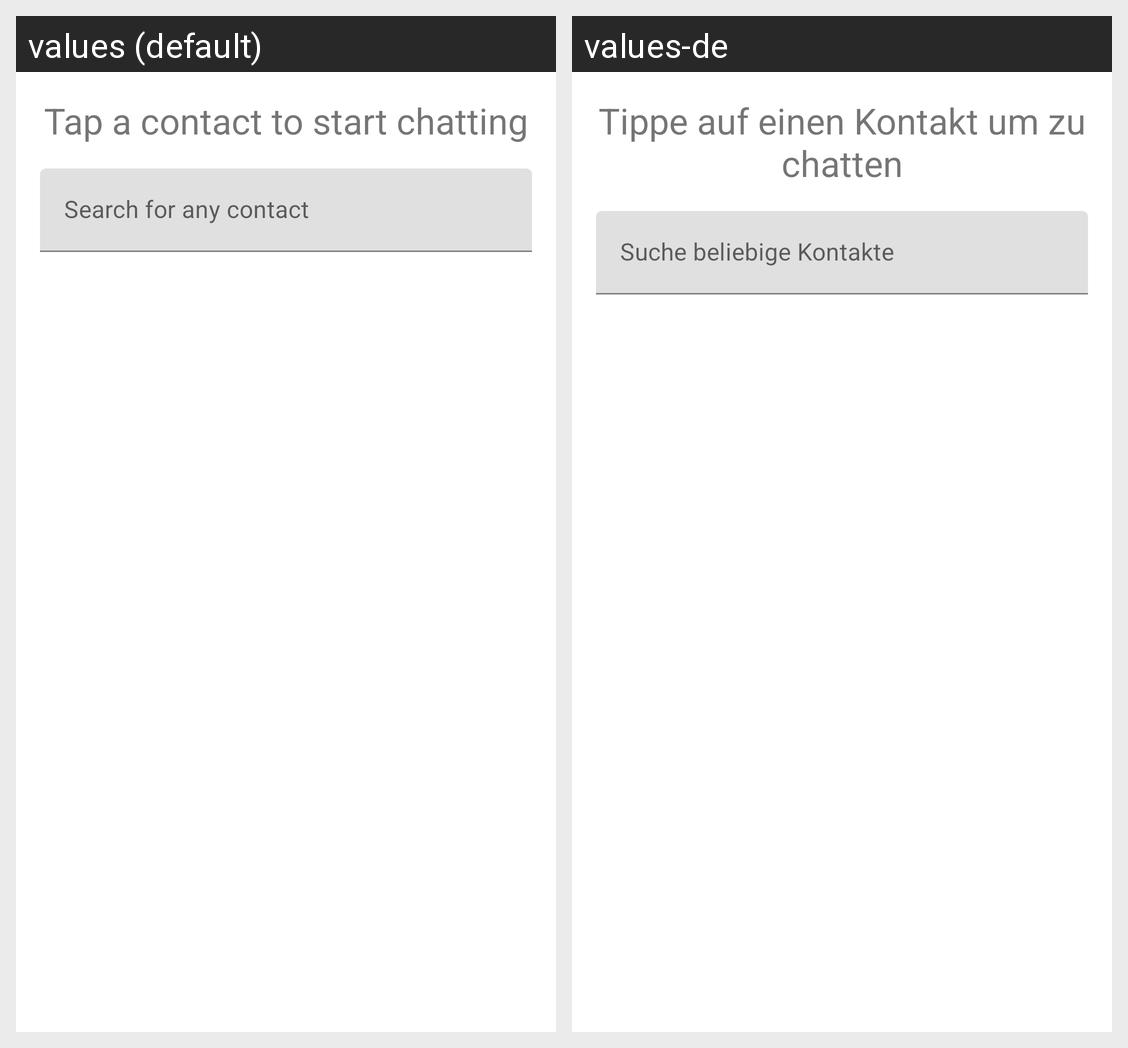

Translations of the strings shown on this Android screen, per locale in the grid:
Android screen res/layout/fragment_home.xml rendered under 2 locales, left to right: values (default), values-de. Device: Nexus 5 (rendered at 1080×1920; each locale shown at half size, 540×960, under a caption strip naming it); theme Theme.MessAnchor.
Strings drawn on this screen, with the default value and each locale's value (text and hints the layout hard-codes, and strings that could not be matched under every locale, appear in the picture but are not listed):

home_contacts_explanation
  values: Tap a contact to start chatting
  values-de: Tippe auf einen Kontakt um zu chatten

home_search_hint
  values: Search for any contact
  values-de: Suche beliebige Kontakte
